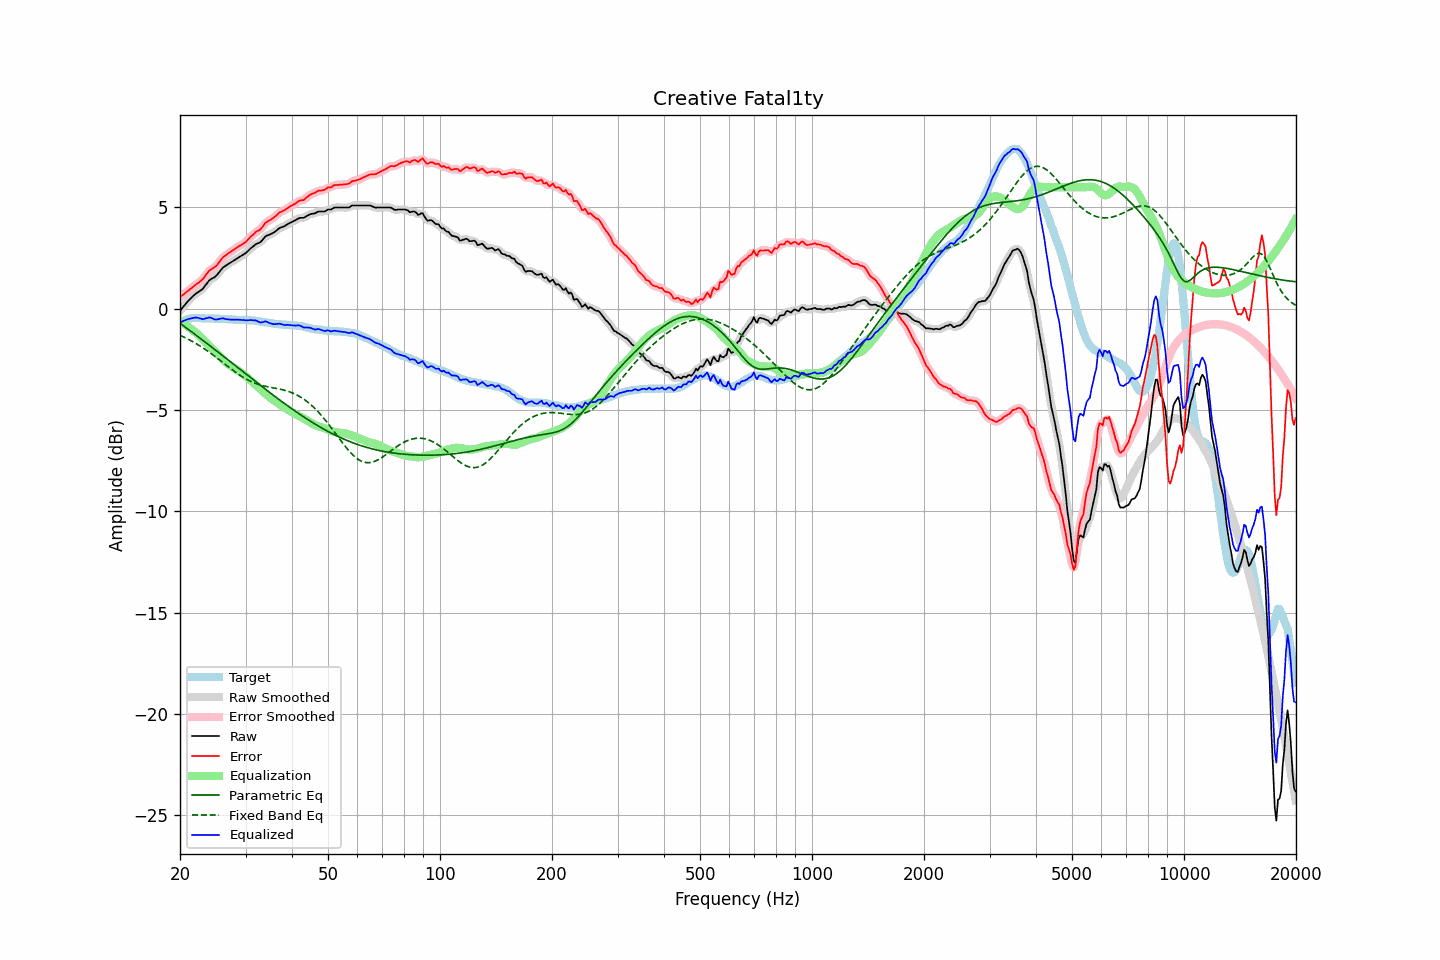

The data file committed next to this chart (first rows):
frequency, raw, error, smoothed, error_smoothed, equalization, parametric_eq, fixed_band_eq, equalized_raw, equalized_smoothed, target
20.00, -0.09, 0.58, -0.10, 0.58, -0.58, -0.72, -1.31, -0.67, -0.67, -0.68
20.20, -0.00, 0.63, -0.00, 0.64, -0.64, -0.78, -1.35, -0.64, -0.64, -0.64
20.40, 0.10, 0.70, 0.10, 0.70, -0.70, -0.83, -1.38, -0.60, -0.60, -0.60
20.61, 0.18, 0.76, 0.19, 0.76, -0.76, -0.89, -1.42, -0.58, -0.57, -0.58
20.81, 0.29, 0.83, 0.28, 0.82, -0.82, -0.95, -1.46, -0.54, -0.54, -0.54
21.02, 0.38, 0.88, 0.37, 0.88, -0.89, -1.01, -1.50, -0.51, -0.51, -0.50
21.23, 0.46, 0.95, 0.46, 0.94, -0.95, -1.07, -1.54, -0.49, -0.49, -0.49
21.44, 0.54, 1.01, 0.54, 1.01, -1.01, -1.13, -1.58, -0.47, -0.47, -0.47
21.66, 0.61, 1.08, 0.61, 1.08, -1.07, -1.18, -1.63, -0.46, -0.46, -0.46
21.87, 0.69, 1.15, 0.69, 1.14, -1.13, -1.24, -1.67, -0.44, -0.44, -0.46
22.09, 0.76, 1.21, 0.75, 1.20, -1.19, -1.30, -1.72, -0.43, -0.44, -0.45
22.31, 0.81, 1.26, 0.81, 1.26, -1.25, -1.36, -1.77, -0.45, -0.45, -0.45
22.54, 0.85, 1.31, 0.86, 1.31, -1.32, -1.42, -1.81, -0.47, -0.47, -0.45
22.76, 0.92, 1.38, 0.91, 1.37, -1.40, -1.48, -1.87, -0.48, -0.49, -0.46
22.99, 0.97, 1.44, 0.98, 1.45, -1.48, -1.54, -1.92, -0.52, -0.50, -0.47
23.22, 1.07, 1.54, 1.07, 1.54, -1.57, -1.60, -1.97, -0.50, -0.50, -0.47
23.45, 1.18, 1.66, 1.17, 1.65, -1.65, -1.67, -2.02, -0.47, -0.48, -0.48
23.69, 1.27, 1.76, 1.28, 1.76, -1.73, -1.73, -2.08, -0.46, -0.45, -0.49
23.92, 1.39, 1.87, 1.37, 1.86, -1.81, -1.79, -2.13, -0.43, -0.44, -0.49
24.16, 1.45, 1.92, 1.44, 1.92, -1.89, -1.85, -2.19, -0.44, -0.45, -0.48
24.40, 1.50, 1.97, 1.49, 1.98, -1.97, -1.91, -2.25, -0.47, -0.47, -0.48
24.65, 1.54, 2.02, 1.54, 2.02, -2.04, -1.97, -2.31, -0.51, -0.51, -0.49
24.89, 1.59, 2.07, 1.59, 2.08, -2.12, -2.03, -2.37, -0.53, -0.53, -0.49
25.14, 1.67, 2.16, 1.67, 2.16, -2.20, -2.10, -2.43, -0.53, -0.53, -0.49
25.39, 1.77, 2.26, 1.76, 2.26, -2.28, -2.16, -2.49, -0.51, -0.51, -0.49
25.65, 1.86, 2.36, 1.87, 2.37, -2.36, -2.22, -2.55, -0.49, -0.49, -0.50
25.91, 1.96, 2.47, 1.96, 2.47, -2.44, -2.28, -2.61, -0.48, -0.48, -0.51
26.16, 2.05, 2.56, 2.04, 2.55, -2.52, -2.34, -2.67, -0.47, -0.48, -0.51
26.43, 2.09, 2.61, 2.10, 2.62, -2.60, -2.41, -2.74, -0.50, -0.50, -0.51
26.69, 2.16, 2.67, 2.15, 2.67, -2.67, -2.47, -2.80, -0.51, -0.51, -0.51
26.96, 2.20, 2.73, 2.20, 2.72, -2.73, -2.53, -2.86, -0.53, -0.53, -0.52
27.23, 2.25, 2.78, 2.26, 2.78, -2.79, -2.59, -2.92, -0.53, -0.53, -0.52
27.50, 2.31, 2.83, 2.31, 2.83, -2.84, -2.66, -2.98, -0.54, -0.54, -0.53
27.77, 2.36, 2.89, 2.36, 2.89, -2.89, -2.72, -3.04, -0.54, -0.54, -0.54
28.05, 2.41, 2.94, 2.41, 2.95, -2.94, -2.78, -3.10, -0.54, -0.54, -0.54
28.33, 2.46, 3.00, 2.45, 3.00, -2.99, -2.84, -3.16, -0.54, -0.54, -0.55
28.62, 2.50, 3.05, 2.50, 3.05, -3.04, -2.91, -3.21, -0.54, -0.54, -0.55
28.90, 2.55, 3.10, 2.55, 3.10, -3.09, -2.97, -3.27, -0.55, -0.54, -0.55
29.19, 2.60, 3.15, 2.59, 3.14, -3.14, -3.03, -3.32, -0.55, -0.55, -0.55
29.48, 2.65, 3.19, 2.64, 3.19, -3.20, -3.10, -3.37, -0.55, -0.56, -0.54
29.78, 2.69, 3.25, 2.70, 3.24, -3.26, -3.16, -3.42, -0.57, -0.57, -0.55
30.08, 2.75, 3.30, 2.76, 3.31, -3.33, -3.22, -3.47, -0.57, -0.57, -0.54
30.38, 2.82, 3.39, 2.83, 3.39, -3.40, -3.28, -3.51, -0.57, -0.57, -0.57
30.68, 2.91, 3.47, 2.90, 3.47, -3.47, -3.35, -3.55, -0.56, -0.57, -0.57
30.99, 2.98, 3.56, 2.98, 3.55, -3.54, -3.41, -3.59, -0.56, -0.56, -0.58
31.30, 3.04, 3.62, 3.05, 3.63, -3.61, -3.47, -3.62, -0.57, -0.56, -0.58
31.61, 3.11, 3.69, 3.11, 3.70, -3.68, -3.53, -3.66, -0.57, -0.57, -0.58
31.93, 3.17, 3.78, 3.17, 3.76, -3.75, -3.59, -3.69, -0.57, -0.58, -0.60
32.24, 3.22, 3.83, 3.21, 3.82, -3.82, -3.66, -3.72, -0.60, -0.61, -0.61
32.57, 3.25, 3.86, 3.25, 3.87, -3.89, -3.72, -3.74, -0.65, -0.64, -0.62
32.89, 3.29, 3.91, 3.30, 3.93, -3.97, -3.78, -3.76, -0.68, -0.67, -0.63
33.22, 3.37, 4.02, 3.37, 4.01, -4.04, -3.84, -3.79, -0.67, -0.67, -0.65
33.55, 3.46, 4.11, 3.46, 4.11, -4.11, -3.90, -3.81, -0.65, -0.65, -0.65
33.89, 3.56, 4.23, 3.54, 4.21, -4.18, -3.96, -3.82, -0.62, -0.64, -0.67
34.23, 3.61, 4.28, 3.60, 4.28, -4.25, -4.02, -3.84, -0.64, -0.65, -0.67
34.57, 3.64, 4.33, 3.64, 4.33, -4.31, -4.09, -3.86, -0.68, -0.67, -0.70
34.92, 3.67, 4.37, 3.67, 4.37, -4.38, -4.15, -3.87, -0.72, -0.71, -0.71
35.27, 3.70, 4.42, 3.70, 4.42, -4.44, -4.21, -3.89, -0.74, -0.74, -0.71
35.62, 3.75, 4.48, 3.75, 4.48, -4.50, -4.27, -3.90, -0.76, -0.76, -0.73
35.97, 3.80, 4.54, 3.80, 4.54, -4.56, -4.33, -3.92, -0.76, -0.76, -0.75
... 635 more rows
